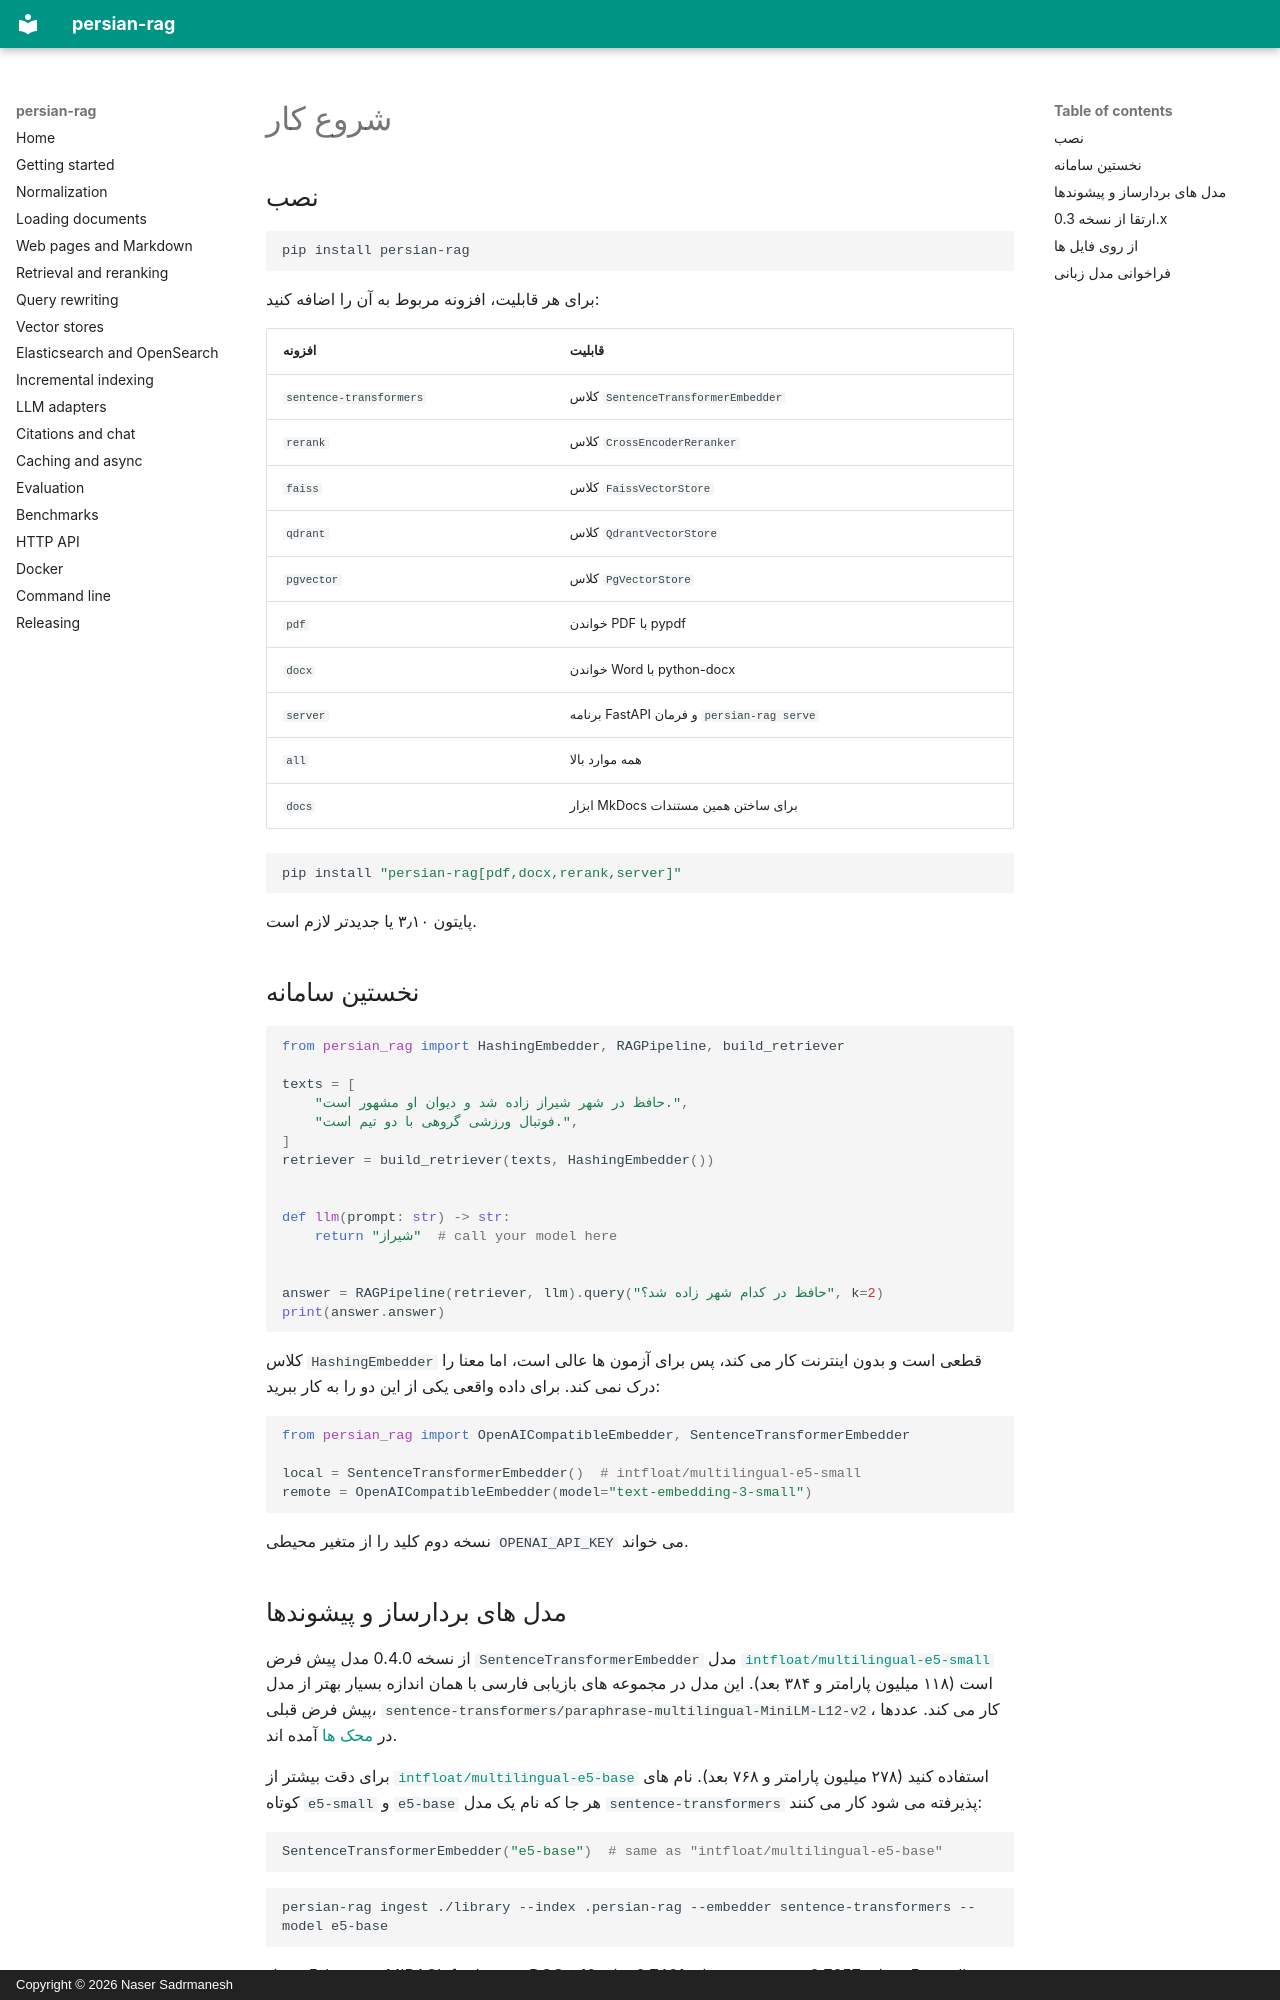

repository: sadrmanesh/persian-rag · page: getting-started.fa/index.html · generator: mkdocs · copyright: Copyright © 2026 Naser Sadrmanesh

# شروع کار

## نصب

```bash
pip install persian-rag
```

برای هر قابلیت، افزونه مربوط به آن را اضافه کنید:

| افزونه | قابلیت |
| --- | --- |
| `sentence-transformers` | کلاس `SentenceTransformerEmbedder` |
| `rerank` | کلاس `CrossEncoderReranker` |
| `faiss` | کلاس `FaissVectorStore` |
| `qdrant` | کلاس `QdrantVectorStore` |
| `pgvector` | کلاس `PgVectorStore` |
| `pdf` | خواندن PDF با pypdf |
| `docx` | خواندن Word با python-docx |
| `server` | برنامه FastAPI و فرمان `persian-rag serve` |
| `all` | همه موارد بالا |
| `docs` | ابزار MkDocs برای ساختن همین مستندات |

```bash
pip install "persian-rag[pdf,docx,rerank,server]"
```

پایتون ۳٫۱۰ یا جدیدتر لازم است.

## نخستین سامانه

```python
from persian_rag import HashingEmbedder, RAGPipeline, build_retriever

texts = [
    "حافظ در شهر شیراز زاده شد و دیوان او مشهور است.",
    "فوتبال ورزشی گروهی با دو تیم است.",
]
retriever = build_retriever(texts, HashingEmbedder())


def llm(prompt: str) -> str:
    return "شیراز"  # call your model here


answer = RAGPipeline(retriever, llm).query("حافظ در کدام شهر زاده شد؟", k=2)
print(answer.answer)
```

کلاس `HashingEmbedder` قطعی است و بدون اینترنت کار می کند، پس برای آزمون ها عالی است، اما معنا را درک نمی کند. برای داده واقعی یکی از این دو را به کار ببرید:

```python
from persian_rag import OpenAICompatibleEmbedder, SentenceTransformerEmbedder

local = SentenceTransformerEmbedder()  # intfloat/multilingual-e5-small
remote = OpenAICompatibleEmbedder(model="text-embedding-3-small")
```

نسخه دوم کلید را از متغیر محیطی `OPENAI_API_KEY` می خواند.
